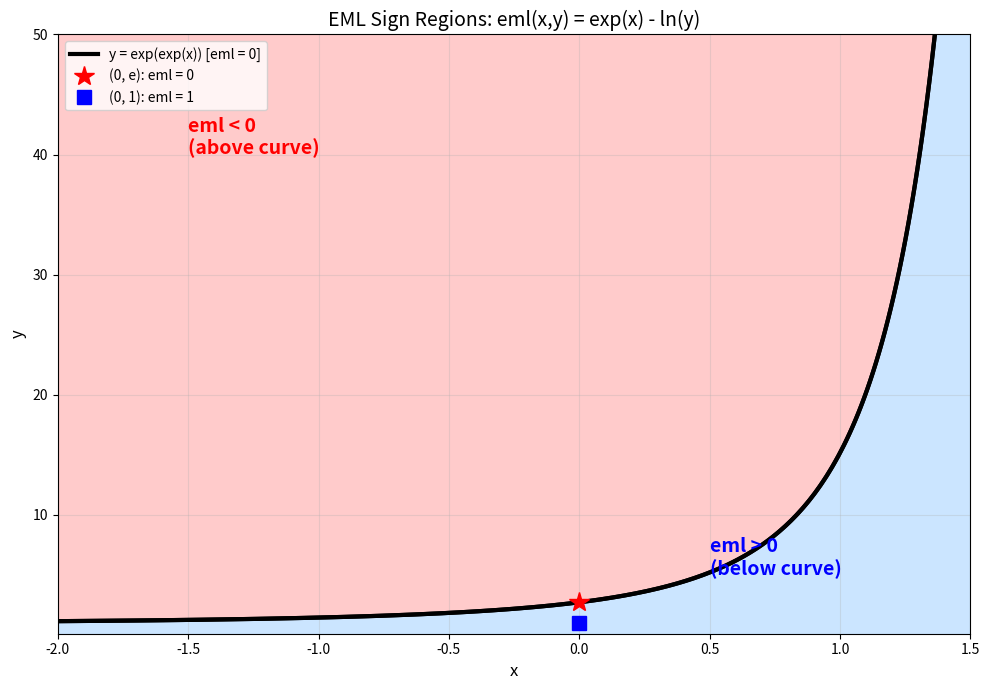

Reproduce this figure in Python.
"""
Demo 10: EML Neutral Curve and Sign Regions
The zero curve y = exp(exp(x)) separates positive and negative EML regions.
"""
import numpy as np
import matplotlib.pyplot as plt

def eml(x, y):
    return np.exp(x) - np.log(y)

x = np.linspace(-2, 1.5, 400)
y = np.linspace(0.1, 50, 400)
X, Y = np.meshgrid(x, y)
Z = eml(X, Y)

fig, ax = plt.subplots(1, 1, figsize=(10, 7))

# Color positive/negative regions
ax.contourf(X, Y, Z, levels=[-100, 0], colors=['#ff9999'], alpha=0.5)
ax.contourf(X, Y, Z, levels=[0, 100], colors=['#99ccff'], alpha=0.5)
ax.contour(X, Y, Z, levels=[0], colors='black', linewidths=3)

# Neutral curve y = exp(exp(x))
x_curve = np.linspace(-2, np.log(np.log(50)), 300)
y_curve = np.exp(np.exp(x_curve))
ax.plot(x_curve, y_curve, 'k-', linewidth=3, label='y = exp(exp(x)) [eml = 0]')

# Key points
ax.plot(0, np.e, 'r*', markersize=15, zorder=5, label=f'(0, e): eml = 0')
ax.plot(0, 1, 'bs', markersize=10, zorder=5, label='(0, 1): eml = 1')

ax.text(-1.5, 40, 'eml < 0\n(above curve)', fontsize=14, color='red', fontweight='bold')
ax.text(0.5, 5, 'eml > 0\n(below curve)', fontsize=14, color='blue', fontweight='bold')

ax.set_xlabel('x', fontsize=12)
ax.set_ylabel('y', fontsize=12)
ax.set_title('EML Sign Regions: eml(x,y) = exp(x) - ln(y)', fontsize=14)
ax.legend(fontsize=10)
ax.grid(True, alpha=0.3)

plt.tight_layout()
plt.savefig('neutral_curve.png', dpi=150, bbox_inches='tight')
plt.close()
print("Saved neutral_curve.png")
